Image classification data set "dataset" (Yallmeetgolden/thesis-project on GitHub). Class labels (2): blurry, sharp.

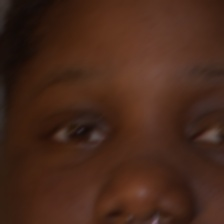
Label: blurry

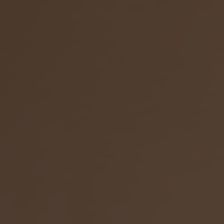
Label: blurry

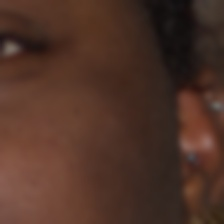
Label: blurry

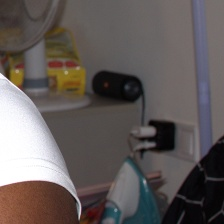
Label: sharp

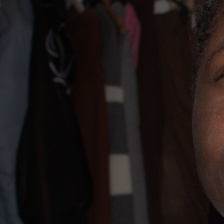
Label: sharp

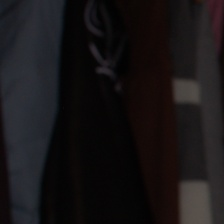
Label: sharp
